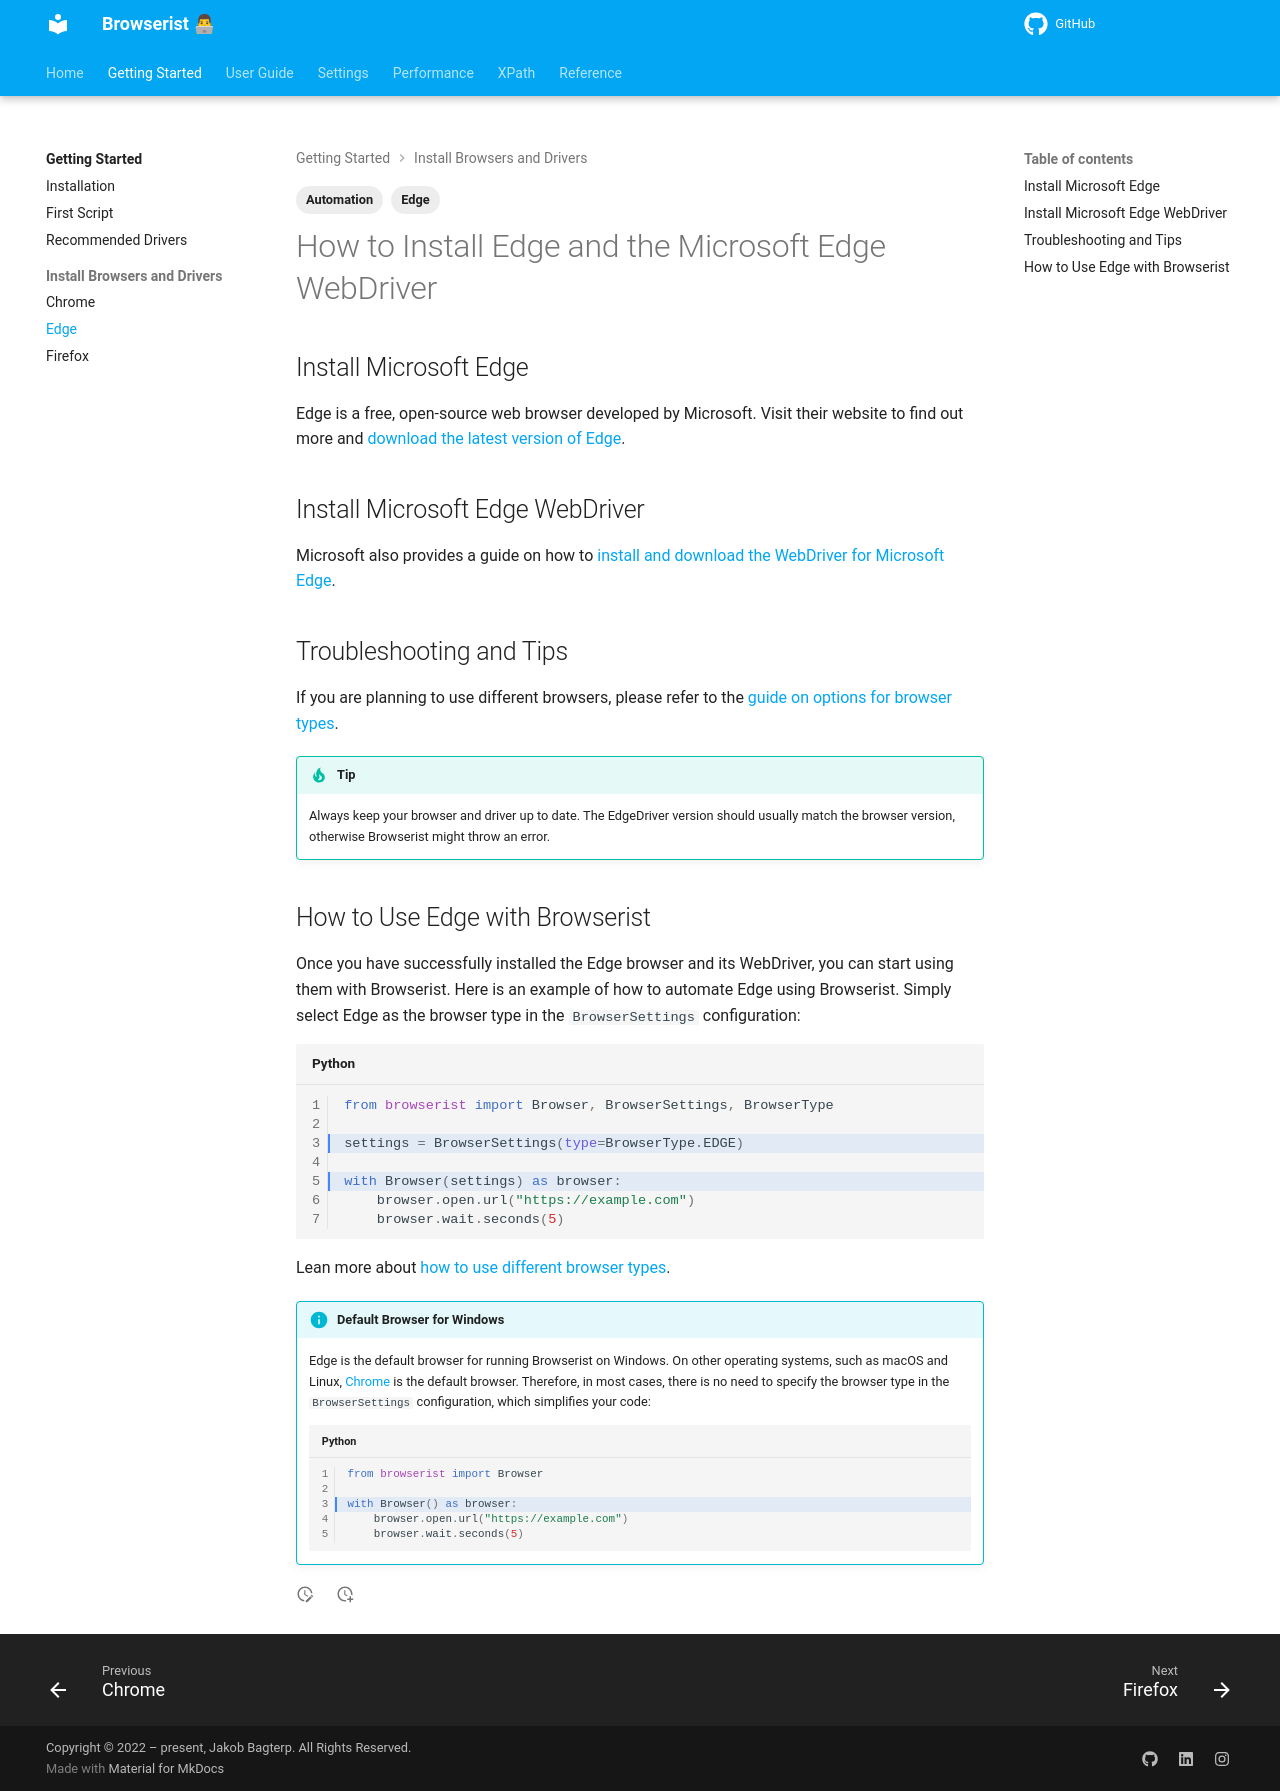

repository: jakob-bagterp/browserist · page: getting-started/install-browsers-and-drivers/edge/index.html · generator: mkdocs

---
title: How to Install Edge and the Edge WebDriver
description: Learn how to install the Microsoft Edge browser and Edge WebDriver for browser automation. Includes step-by-step setup instructions.
tags:
    - Automation
    - Edge
---

# How to Install Edge and the Microsoft Edge WebDriver
## Install Microsoft Edge
Edge is a free, open-source web browser developed by Microsoft. Visit their website to find out more and [download the latest version of Edge](https://www.microsoft.com/edge).

## Install Microsoft Edge WebDriver
Microsoft also provides a guide on how to [install and download the WebDriver for Microsoft Edge](https://developer.microsoft.com/en-us/microsoft-edge/tools/webdriver/).

## Troubleshooting and Tips
If you are planning to use different browsers, please refer to the [guide on options for browser types](../../settings/browser-types.md).

!!! tip
    Always keep your browser and driver up to date. The EdgeDriver version should usually match the browser version, otherwise Browserist might throw an error.

## How to Use Edge with Browserist
Once you have successfully installed the Edge browser and its WebDriver, you can start using them with Browserist. Here is an example of how to automate Edge using Browserist. Simply select Edge as the browser type in the `BrowserSettings` configuration:

```python linenums="1" hl_lines="3 5"
from browserist import Browser, BrowserSettings, BrowserType

settings = BrowserSettings(type=BrowserType.EDGE)

with Browser(settings) as browser:
    browser.open.url("https://example.com")
    browser.wait.seconds(5)
```

Lean more about [how to use different browser types](../../settings/browser-types.md).

!!! info "Default Browser for Windows"
    Edge is the default browser for running Browserist on Windows. On other operating systems, such as macOS and Linux, [Chrome](chrome.md) is the default browser. Therefore, in most cases, there is no need to specify the browser type in the `BrowserSettings` configuration, which simplifies your code:

    ```python linenums="1" hl_lines="3"
    from browserist import Browser

    with Browser() as browser:
        browser.open.url("https://example.com")
        browser.wait.seconds(5)
    ```
